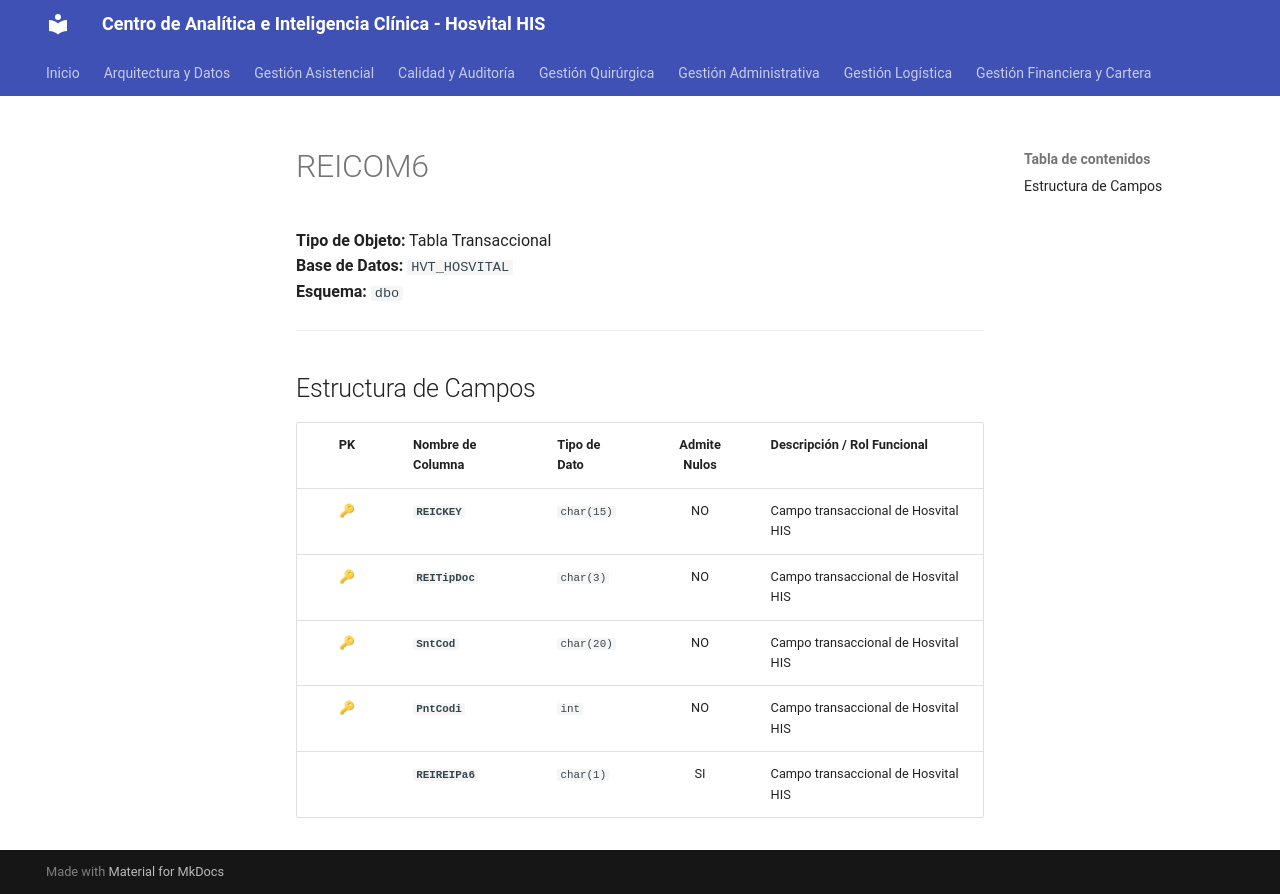

repository: SoporteSaludtech/superset-docs · page: diccionario-general/REICOM6/index.html · generator: mkdocs

# REICOM6

**Tipo de Objeto:** Tabla Transaccional  
**Base de Datos:** `HVT_HOSVITAL`  
**Esquema:** `dbo`

---

## Estructura de Campos

| PK | Nombre de Columna | Tipo de Dato | Admite Nulos | Descripción / Rol Funcional |
| :-: | :--- | :--- | :-: | :--- |
| 🔑 | **`REICKEY`** | `char(15)` | NO | Campo transaccional de Hosvital HIS |
| 🔑 | **`REITipDoc`** | `char(3)` | NO | Campo transaccional de Hosvital HIS |
| 🔑 | **`SntCod`** | `char(20)` | NO | Campo transaccional de Hosvital HIS |
| 🔑 | **`PntCodi`** | `int` | NO | Campo transaccional de Hosvital HIS |
|  | **`REIREIPa6`** | `char(1)` | SI | Campo transaccional de Hosvital HIS |
